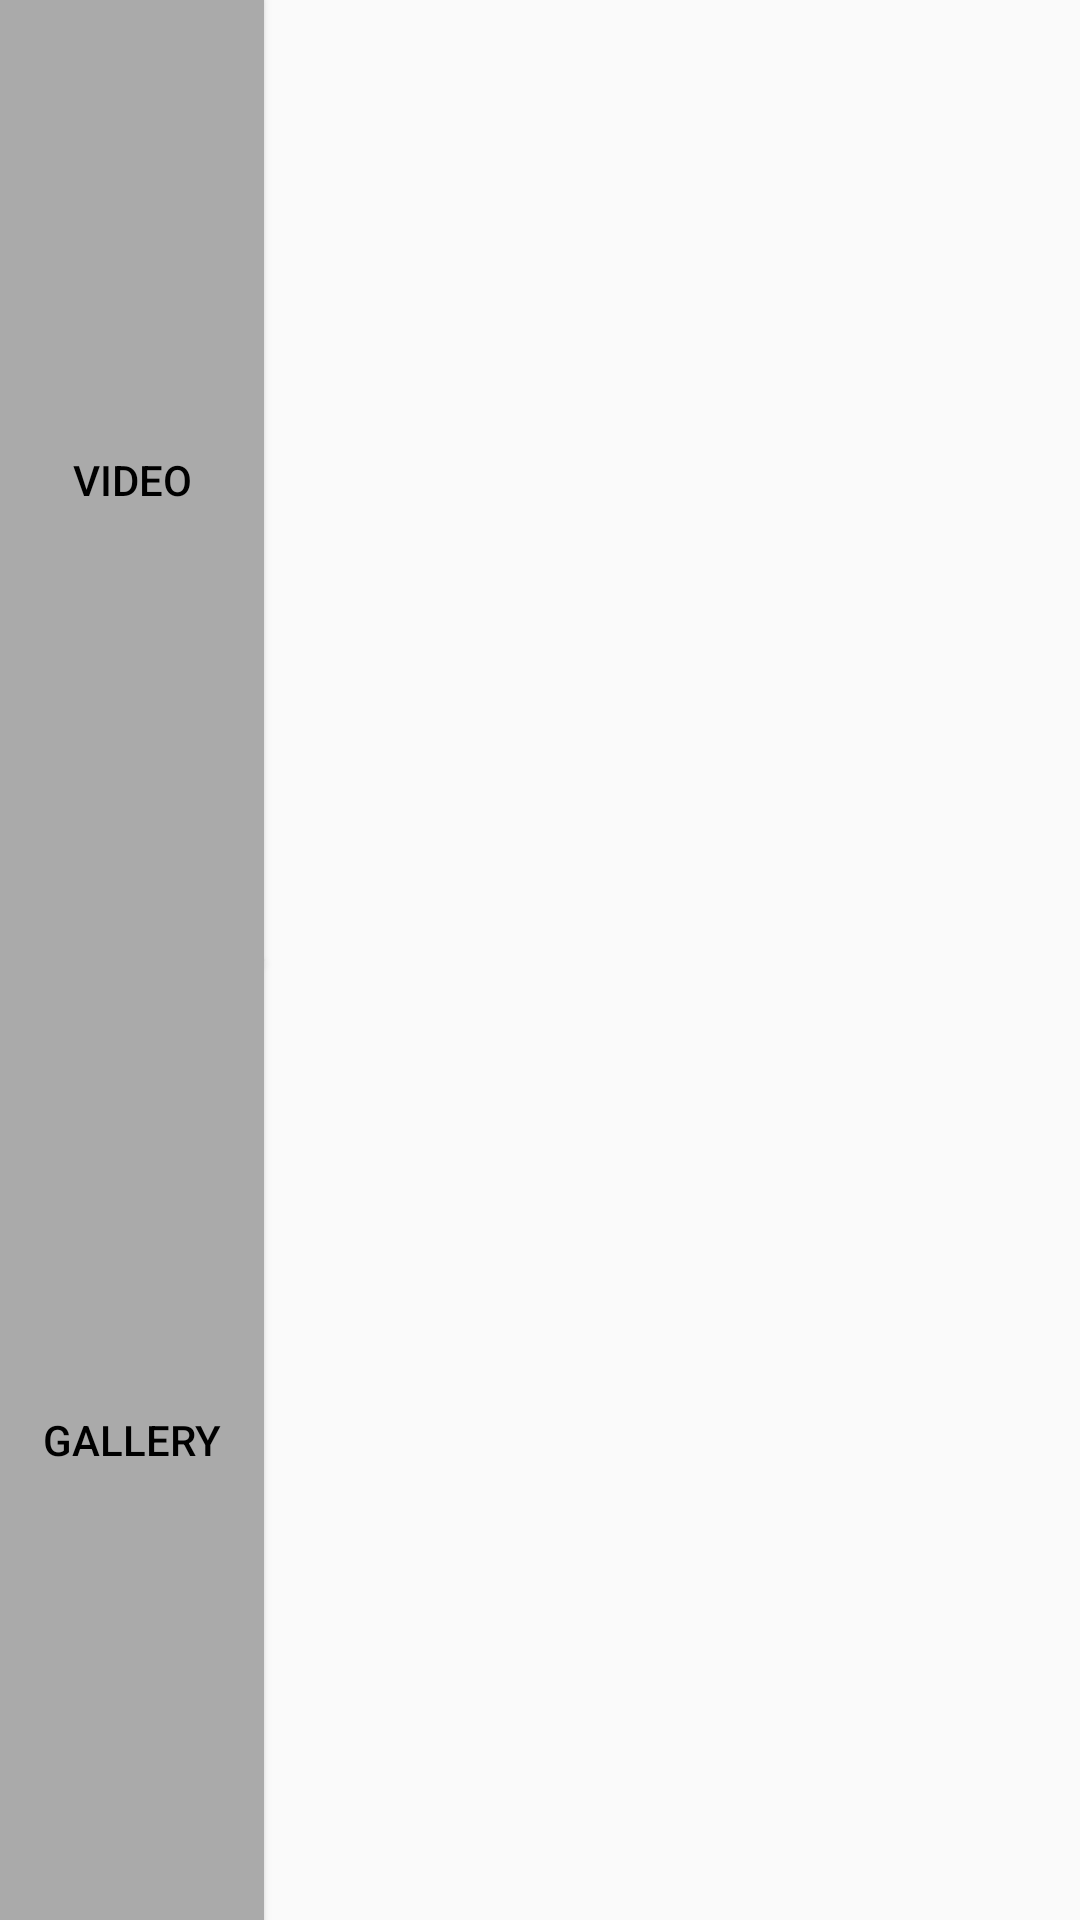

The Android layout XML behind this screen, and the referenced resources:
<!-- AndroidManifest.xml: application theme AppTheme -->
<!-- res/layout/activity_scelta.xml -->
<?xml version="1.0" encoding="utf-8"?>
<LinearLayout xmlns:android="http://schemas.android.com/apk/res/android"
    android:orientation="vertical" android:layout_width="match_parent"
    android:layout_height="match_parent">


    <Button
        android:id="@+id/video"
        style="@style/Widget.AppCompat.Button"
        android:layout_width="wrap_content"
        android:layout_height="wrap_content"
        android:layout_weight="1"
        android:background="@android:color/darker_gray"
        android:text="Video"
        android:textColor="@android:color/black"
        android:visibility="visible" />


    <Button
        android:id="@+id/gallery"
        style="@style/Widget.AppCompat.Button"
        android:layout_width="wrap_content"
        android:layout_height="wrap_content"
        android:layout_weight="1"
        android:background="@android:color/darker_gray"
        android:text="Gallery"
        android:onClick="selectPhoto"
        android:textColor="@android:color/black"
        android:visibility="visible" />


</LinearLayout>
<!-- resources referenced by this layout -->
<resources>
  <style name="AppTheme" parent="Theme.AppCompat.Light.DarkActionBar">
          
          <item name="colorPrimary">@color/colorPrimary</item>
          <item name="colorPrimaryDark">@color/colorPrimaryDark</item>
          <item name="colorAccent">@color/colorAccent</item>
          
        </style>
  <!-- not gathered from this repository: default colours our renderer supplied (Android Studio template values) -->
  <color name="colorPrimary">#FF6200EE</color>
  <color name="colorPrimaryDark">#FF3700B3</color>
  <color name="colorAccent">#FF03DAC5</color>
</resources>
